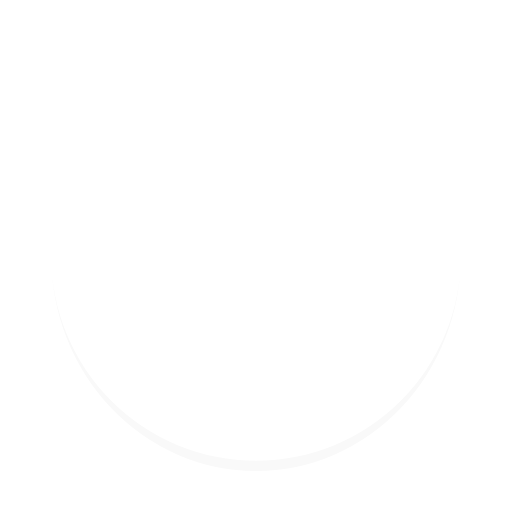
t = 0.00 s
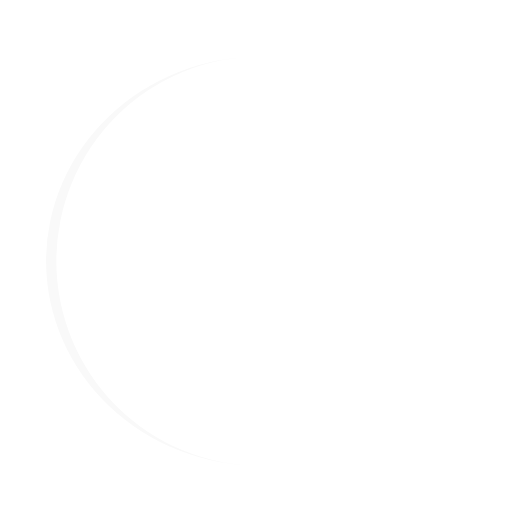
t = 0.25 s
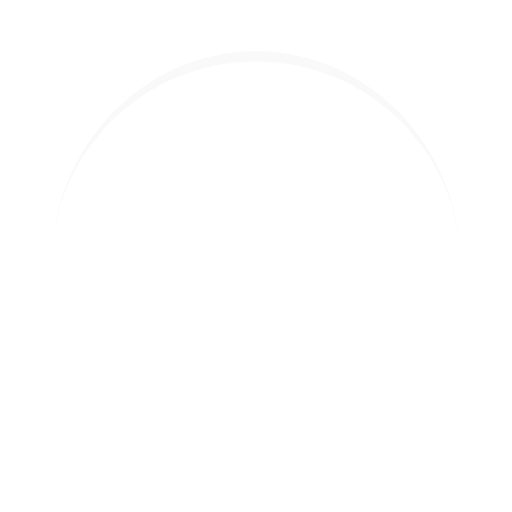
t = 0.50 s
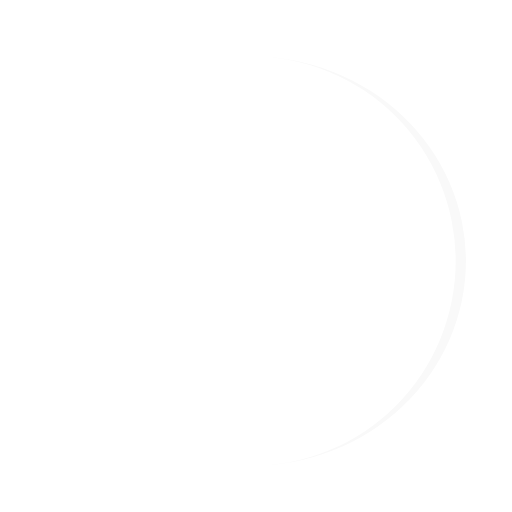
t = 0.75 s

The animated SVG that drew these frames (rendered in a browser with its animation timeline set to each time). Animation: 1 SMIL element (animateTransform=1); one cycle of 1.00 s, repeats indefinitely.

<svg width="200px"  height="200px"  xmlns="http://www.w3.org/2000/svg" viewBox="0 0 100 100" preserveAspectRatio="xMidYMid" class="lds-eclipse" style="background: none;"><path ng-attr-d="{{config.pathCmd}}" ng-attr-fill="{{config.color}}" stroke="none" d="M10 50A40 40 0 0 0 90 50A40 42 0 0 1 10 50" fill="#f9f9f9" transform="rotate(185.892 50 51)"><animateTransform attributeName="transform" type="rotate" calcMode="linear" values="0 50 51;360 50 51" keyTimes="0;1" dur="1s" begin="0s" repeatCount="indefinite"></animateTransform></path></svg>
